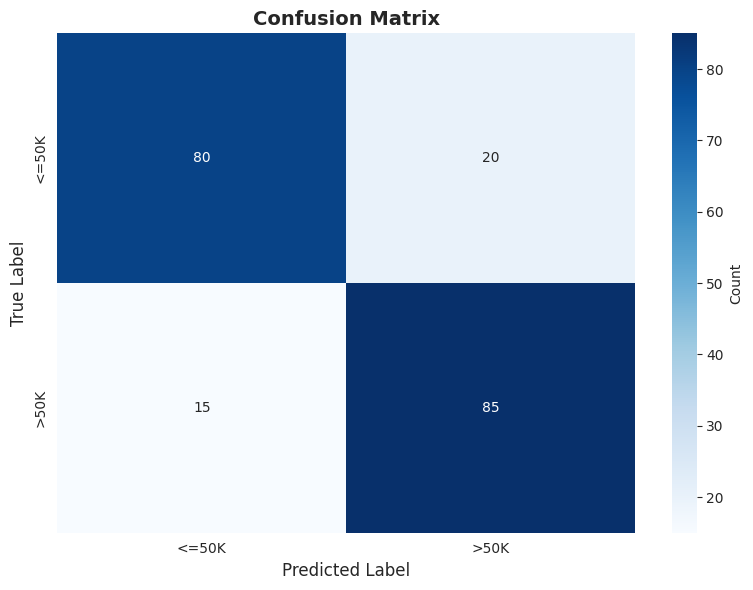
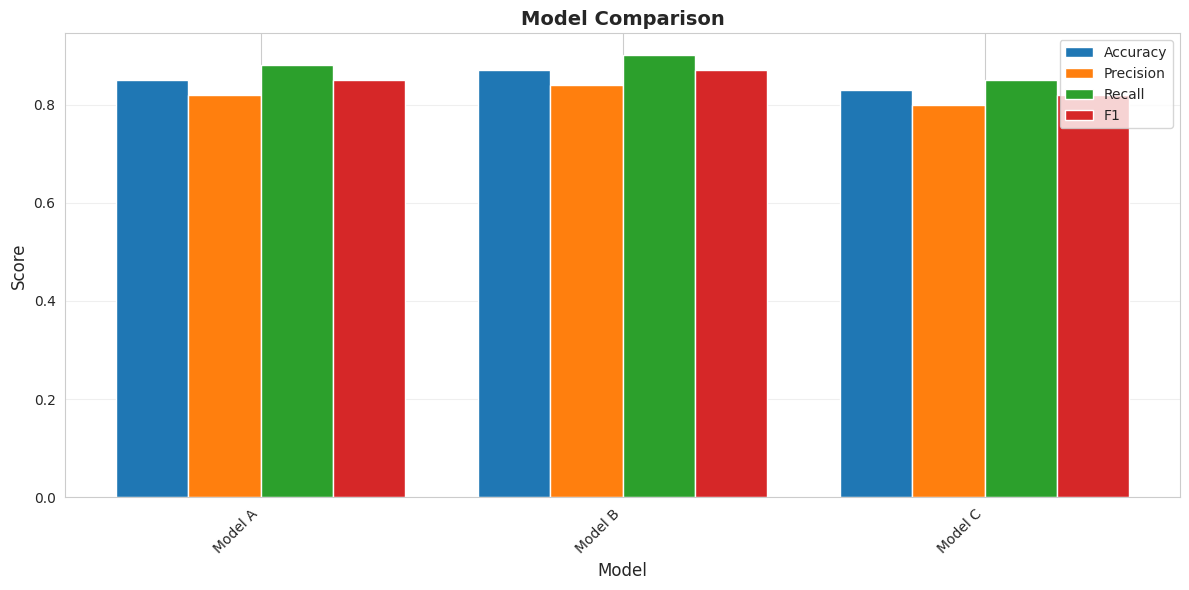

The script that saved these images, in order:
"""
Visualization utilities for plots and charts.
"""

import matplotlib.pyplot as plt
import seaborn as sns
import numpy as np
import pandas as pd
from typing import Dict, List
import os

# Set style
sns.set_style("whitegrid")
plt.rcParams['figure.figsize'] = (10, 6)


def plot_confusion_matrix(
    cm: np.ndarray,
    labels: List[str] = None,
    title: str = "Confusion Matrix",
    output_path: str = None,
    show: bool = True
):
    """
    Plot confusion matrix heatmap.
    
    Args:
        cm: Confusion matrix
        labels: Class labels
        title: Plot title
        output_path: Path to save plot
        show: Whether to display plot
    """
    if labels is None:
        labels = ["<=50K", ">50K"]
    
    plt.figure(figsize=(8, 6))
    
    sns.heatmap(
        cm,
        annot=True,
        fmt='d',
        cmap='Blues',
        xticklabels=labels,
        yticklabels=labels,
        cbar_kws={'label': 'Count'}
    )
    
    plt.title(title, fontsize=14, fontweight='bold')
    plt.ylabel('True Label', fontsize=12)
    plt.xlabel('Predicted Label', fontsize=12)
    plt.tight_layout()
    
    if output_path:
        os.makedirs(os.path.dirname(output_path), exist_ok=True)
        plt.savefig(output_path, dpi=300, bbox_inches='tight')
        print(f"✓ Confusion matrix saved to {output_path}")
    
    if show:
        plt.show()
    else:
        plt.close()


def plot_metrics_comparison(
    results_dict: Dict[str, Dict],
    metrics: List[str] = None,
    title: str = "Model Comparison",
    output_path: str = None,
    show: bool = True
):
    """
    Plot bar chart comparing metrics across models.
    
    Args:
        results_dict: Dictionary of {model_name: metrics_dict}
        metrics: List of metrics to plot
        title: Plot title
        output_path: Path to save plot
        show: Whether to display plot
    """
    if metrics is None:
        metrics = ['accuracy', 'precision', 'recall', 'f1']
    
    # Prepare data
    models = list(results_dict.keys())
    data = {metric: [] for metric in metrics}
    
    for model_name in models:
        model_metrics = results_dict[model_name].get('metrics', results_dict[model_name])
        for metric in metrics:
            data[metric].append(model_metrics.get(metric, 0))
    
    # Create plot
    x = np.arange(len(models))
    width = 0.2
    fig, ax = plt.subplots(figsize=(12, 6))
    
    for i, metric in enumerate(metrics):
        offset = width * (i - len(metrics)/2 + 0.5)
        ax.bar(x + offset, data[metric], width, label=metric.capitalize())
    
    ax.set_xlabel('Model', fontsize=12)
    ax.set_ylabel('Score', fontsize=12)
    ax.set_title(title, fontsize=14, fontweight='bold')
    ax.set_xticks(x)
    ax.set_xticklabels(models, rotation=45, ha='right')
    ax.legend()
    ax.grid(axis='y', alpha=0.3)
    
    plt.tight_layout()
    
    if output_path:
        os.makedirs(os.path.dirname(output_path), exist_ok=True)
        plt.savefig(output_path, dpi=300, bbox_inches='tight')
        print(f"✓ Metrics comparison saved to {output_path}")
    
    if show:
        plt.show()
    else:
        plt.close()


def plot_fairness_comparison(
    fairness_results: Dict[str, Dict],
    title: str = "Fairness Comparison",
    output_path: str = None,
    show: bool = True
):
    """
    Plot fairness metrics comparison.
    
    Args:
        fairness_results: Dictionary of {model_name: fairness_metrics}
        title: Plot title
        output_path: Path to save plot
        show: Whether to display plot
    """
    metrics_to_plot = [
        'disparate_impact',
        'statistical_parity_difference',
        'equal_opportunity_difference',
        'average_odds_difference'
    ]
    
    # Prepare data
    models = list(fairness_results.keys())
    data = {metric: [] for metric in metrics_to_plot}
    
    for model_name in models:
        for metric in metrics_to_plot:
            data[metric].append(fairness_results[model_name].get(metric, 0))
    
    # Create subplots
    fig, axes = plt.subplots(2, 2, figsize=(14, 10))
    fig.suptitle(title, fontsize=16, fontweight='bold')
    
    for idx, metric in enumerate(metrics_to_plot):
        ax = axes[idx // 2, idx % 2]
        
        colors = ['green' if abs(v) < 0.1 else 'orange' if abs(v) < 0.2 else 'red' for v in data[metric]]
        
        ax.bar(models, data[metric], color=colors, alpha=0.7)
        ax.set_ylabel(metric.replace('_', ' ').title(), fontsize=10)
        ax.axhline(y=0, color='black', linestyle='--', linewidth=1)
        
        # Add threshold lines for some metrics
        if 'difference' in metric:
            ax.axhline(y=0.1, color='orange', linestyle=':', linewidth=1, alpha=0.5)
            ax.axhline(y=-0.1, color='orange', linestyle=':', linewidth=1, alpha=0.5)
        elif metric == 'disparate_impact':
            ax.axhline(y=0.8, color='orange', linestyle=':', linewidth=1, alpha=0.5)
        
        ax.grid(axis='y', alpha=0.3)
        ax.set_xticklabels(models, rotation=45, ha='right')
    
    plt.tight_layout()
    
    if output_path:
        os.makedirs(os.path.dirname(output_path), exist_ok=True)
        plt.savefig(output_path, dpi=300, bbox_inches='tight')
        print(f"✓ Fairness comparison saved to {output_path}")
    
    if show:
        plt.show()
    else:
        plt.close()


def plot_training_history(
    history: Dict[str, List],
    title: str = "Training History",
    output_path: str = None,
    show: bool = True
):
    """
    Plot training history (loss, accuracy over rounds/epochs).
    
    Args:
        history: Dictionary with 'loss', 'accuracy', etc. as keys
        title: Plot title
        output_path: Path to save plot
        show: Whether to display plot
    """
    fig, axes = plt.subplots(1, 2, figsize=(14, 5))
    fig.suptitle(title, fontsize=14, fontweight='bold')
    
    # Loss plot
    if 'loss' in history:
        axes[0].plot(history['loss'], marker='o', label='Loss')
        axes[0].set_xlabel('Round/Epoch')
        axes[0].set_ylabel('Loss')
        axes[0].set_title('Loss over Time')
        axes[0].grid(True, alpha=0.3)
        axes[0].legend()
    
    # Accuracy/F1 plot
    ax1 = axes[1]
    if 'accuracy' in history:
        ax1.plot(history['accuracy'], marker='o', label='Accuracy', color='blue')
    if 'f1' in history:
        ax1.plot(history['f1'], marker='s', label='F1-Score', color='green')
    
    ax1.set_xlabel('Round/Epoch')
    ax1.set_ylabel('Score')
    ax1.set_title('Performance over Time')
    ax1.grid(True, alpha=0.3)
    ax1.legend()
    
    plt.tight_layout()
    
    if output_path:
        os.makedirs(os.path.dirname(output_path), exist_ok=True)
        plt.savefig(output_path, dpi=300, bbox_inches='tight')
        print(f"✓ Training history saved to {output_path}")
    
    if show:
        plt.show()
    else:
        plt.close()


if __name__ == "__main__":
    # Test visualizations
    
    # Test confusion matrix
    cm = np.array([[80, 20], [15, 85]])
    plot_confusion_matrix(cm, show=False)
    
    # Test metrics comparison
    results = {
        'Model A': {'accuracy': 0.85, 'precision': 0.82, 'recall': 0.88, 'f1': 0.85},
        'Model B': {'accuracy': 0.87, 'precision': 0.84, 'recall': 0.90, 'f1': 0.87},
        'Model C': {'accuracy': 0.83, 'precision': 0.80, 'recall': 0.85, 'f1': 0.82},
    }
    plot_metrics_comparison(results, show=False)
    
    print("Visualization utility test complete!")
